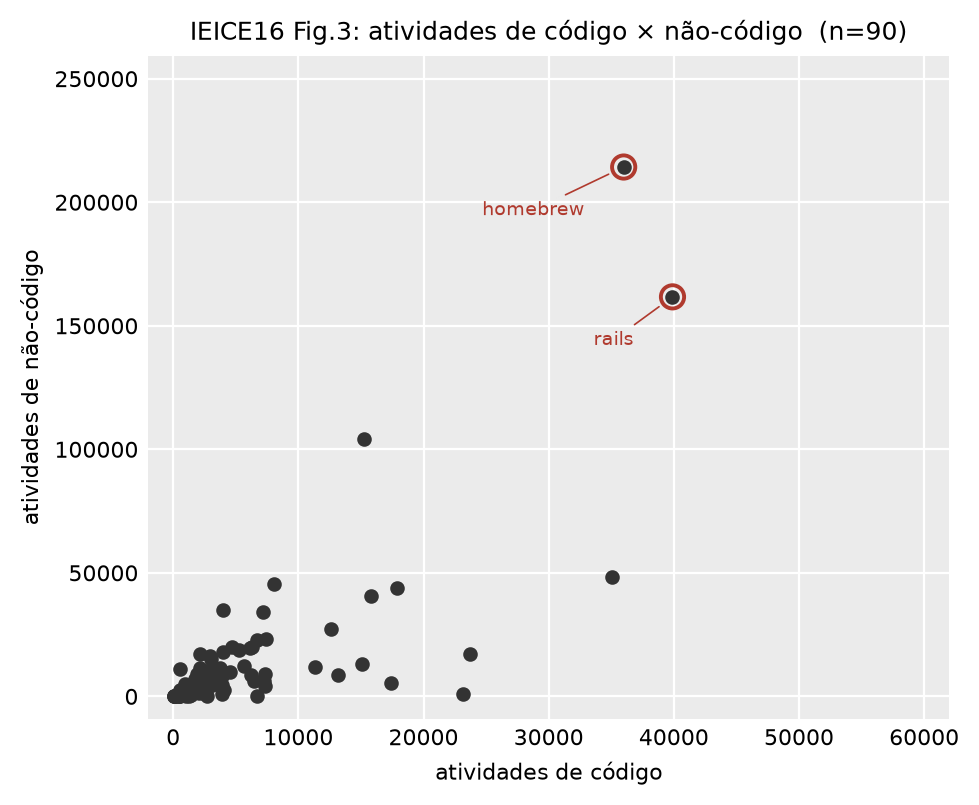

Source data for this figure (header and first rows):
scope_id, project, contributors, coding_contributors, non_coding_contributors, coding_activities, non_coding_activities, highlighted
1, akka/akka, 256, 199, 57, 12623, 27280, False
2, hadley/devtools, 116, 38, 78, 1015, 2049, False
3, johnmyleswhite/ProjectTemplate, 12, 10, 2, 110, 61, False
4, mavam/stat-cookbook, 3, 3, 0, 58, 19, False
5, facebook/hiphop-php, 687, 250, 437, 6431, 6385, False
6, yihui/knitr, 218, 39, 179, 3078, 4426, False
7, rstudio/shiny, 57, 14, 43, 925, 866, False
8, facebook/folly, 109, 94, 15, 440, 125, False
9, mongodb/mongo, 425, 349, 76, 23143, 884, False
10, TTimo/doom3.gpl, 18, 15, 3, 84, 30, False
11, ariya/phantomjs, 1154, 170, 984, 2141, 11556, False
12, TrinityCore/TrinityCore, 1261, 575, 686, 23725, 17350, False
289, mangos/MaNGOS, 910, 575, 335, 7314, 4062, False
454, bitcoin/bitcoin, 861, 256, 605, 4008, 34757, False
3437, keithw/mosh, 594, 61, 533, 1112, 3963, False
3583, xbmc/xbmc, 1009, 586, 423, 35061, 48264, False
3750, joyent/http-parser, 130, 67, 63, 429, 1194, False
5326, kr/beanstalkd, 200, 57, 143, 740, 1236, False
7242, antirez/redis, 1111, 289, 822, 3921, 8143, False
7427, liuliu/ccv, 52, 13, 39, 525, 362, False
8955, memcached/memcached, 124, 116, 8, 1007, 100, False
9215, openframeworks/openFrameworks, 447, 168, 279, 6699, 22901, False
9636, libgit2/libgit2, 412, 206, 206, 6330, 19803, False
10380, vmg/redcarpet, 271, 63, 208, 547, 2402, False
10593, joyent/libuv, 358, 154, 204, 3039, 7662, False
10629, SignalR/SignalR, 885, 107, 778, 5225, 18678, False
12554, hbons/SparkleShare, 1032, 181, 851, 3765, 11442, False
12976, moxiecode/plupload, 766, 115, 651, 966, 5037, False
13566, mono/mono, 339, 317, 22, 2383, 1451, False
14327, NancyFx/Nancy, 325, 206, 119, 3463, 7255, False
14328, ServiceStack/ServiceStack, 253, 233, 20, 3928, 912, False
14912, AutoMapper/AutoMapper, 309, 80, 229, 571, 1854, False
15018, restsharp/RestSharp, 263, 146, 117, 948, 2337, False
15974, ravendb/ravendb, 145, 139, 6, 6710, 302, False
16134, SamSaffron/MiniProfiler, 174, 109, 65, 1023, 1067, False
16402, nathanmarz/storm, 386, 137, 249, 1940, 3973, False
17515, elasticsearch/elasticsearch, 1498, 228, 1270, 6173, 19725, False
17566, JakeWharton/ActionBarSherlock, 848, 144, 704, 1756, 6916, False
19580, facebook/facebook-android-sdk, 143, 93, 50, 528, 131, False
19786, clojure/clojure, 161, 152, 9, 2711, 51, False
22980, Bukkit/CraftBukkit, 928, 457, 471, 4541, 9906, False
22981, netty/netty, 588, 158, 430, 7411, 23044, False
23781, github/android, 275, 65, 210, 2529, 2274, False
24292, joyent/node, 1236, 878, 358, 11336, 11864, False
25875, jquery/jquery, 774, 524, 250, 7372, 8904, False
26388, h5bp/html5-boilerplate, 1518, 390, 1128, 2135, 17012, False
27504, bartaz/impress.js, 402, 121, 281, 511, 2153, False
42644, mbostock/d3, 629, 186, 443, 3035, 8761, False
47382, harvesthq/chosen, 588, 265, 323, 1486, 2068, False
49675, FortAwesome/Font-Awesome, 2833, 111, 2722, 533, 11198, False
50618, mrdoob/three.js, 1822, 361, 1461, 7176, 33993, False
51669, zurb/foundation, 2520, 504, 2016, 4679, 19937, False
51671, symfony/symfony, 3060, 1196, 1864, 15231, 104283, False
59607, EllisLab/CodeIgniter, 780, 602, 178, 7244, 6341, False
62501, facebook/php-sdk, 135, 78, 57, 201, 222, False
62502, zendframework/zf2, 932, 822, 110, 15103, 13126, False
63250, cakephp/cakephp, 487, 439, 48, 13178, 8634, False
64176, ginatrapani/ThinkUp, 375, 129, 246, 2843, 8001, False
64918, sebastianbergmann/phpunit, 824, 194, 630, 3539, 6862, False
65107, codeguy/Slim, 359, 157, 202, 1512, 3139, False
... 30 more rows
